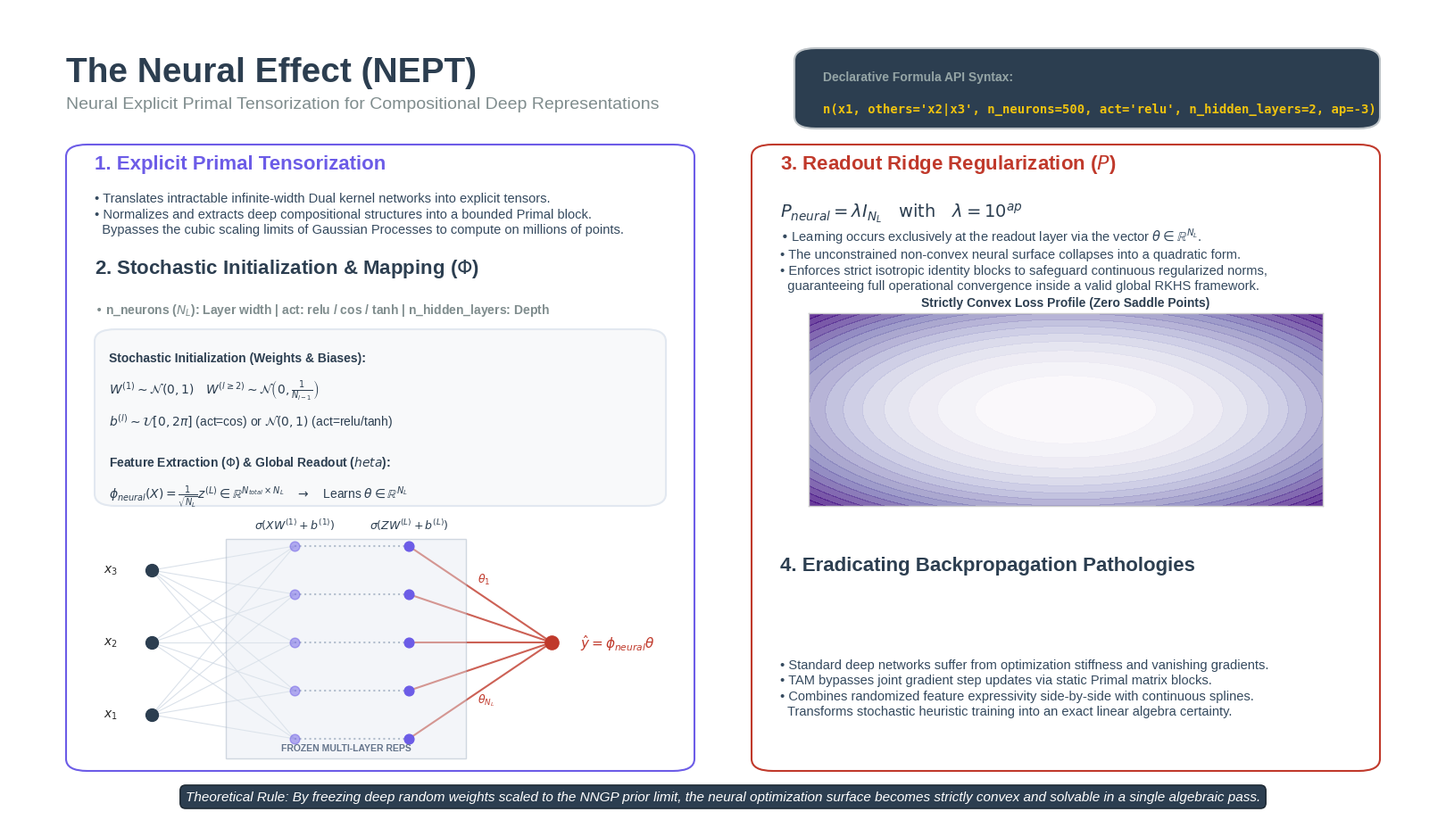

Write Python code to recreate this figure.
import os
import numpy as np
import matplotlib.pyplot as plt
import matplotlib.patches as patches

output_folder = "slides/output"
os.makedirs(output_folder, exist_ok=True)

plt.style.use('seaborn-v0_8-whitegrid')
fig, ax = plt.subplots(figsize=(16, 9), dpi=150)
ax.set_xlim(0, 1)
ax.set_ylim(0, 1)
ax.axis('off')

c_primary = '#6c5ce7'
c_dark = '#2c3e50'
c_accent = '#a29bfe'
c_penalty = '#c0392b'
c_bg_card = '#f8f9fa'

def draw_container(ax_parent, x, y, width, height, edgecolor, facecolor='#ffffff'):
    box = patches.FancyBboxPatch(
        (x, y), width, height, 
        boxstyle="round,pad=0.0,rounding_size=0.015", 
        linewidth=1.5, edgecolor=edgecolor, facecolor=facecolor, zorder=1
    )
    ax_parent.add_patch(box)

ax.text(0.04, 0.94, "The Neural Effect (NEPT)", fontsize=28, fontweight='bold', color=c_dark, va='top')
ax.text(0.04, 0.89, "Neural Explicit Primal Tensorization for Compositional Deep Representations", fontsize=14, color='#7f8c8d', va='top')

draw_container(ax, 0.55, 0.85, 0.41, 0.10, edgecolor='#bdc3c7', facecolor='#2c3e50')
ax.text(0.57, 0.91, "Declarative Formula API Syntax:", fontsize=10, color='#95a5a6', family='sans-serif', fontweight='bold')
ax.text(0.57, 0.87, "n(x1, others='x2|x3', n_neurons=500, act='relu', n_hidden_layers=2, ap=-3)", fontsize=10, color='#f1c40f', family='monospace', fontweight='bold')

x_left = 0.04
draw_container(ax, x_left, 0.05, 0.44, 0.78, edgecolor=c_primary)

ax.text(x_left + 0.02, 0.80, "1. Explicit Primal Tensorization", fontsize=16, fontweight='bold', color=c_primary)
ax.text(x_left + 0.02, 0.72, 
        r"• Translates intractable infinite-width Dual kernel networks into explicit tensors." + "\n" +
        r"• Normalizes and extracts deep compositional structures into a bounded Primal block." + "\n" +
        r"  Bypasses the cubic scaling limits of Gaussian Processes to compute on millions of points.",
        fontsize=10.5, color='#34495e', linespacing=1.3)

ax.text(x_left + 0.02, 0.67, r"2. Stochastic Initialization & Mapping ($\Phi$)", fontsize=16, fontweight='bold', color=c_dark)
ax.text(x_left + 0.02, 0.62, r"• n_neurons ($N_L$): Layer width | act: relu / cos / tanh | n_hidden_layers: Depth", fontsize=10, color='#7f8c8d', fontweight='bold')

draw_container(ax, x_left + 0.02, 0.38, 0.40, 0.22, edgecolor='#e2e8f0', facecolor=c_bg_card)
ax.text(x_left + 0.03, 0.56, "Stochastic Initialization (Weights & Biases):", fontsize=10, fontweight='bold', color=c_dark)
ax.text(x_left + 0.03, 0.52, r"$W^{(1)} \sim \mathcal{N}(0, 1) \quad W^{(l \geq 2)} \sim \mathcal{N}\left(0, \frac{1}{N_{l-1}}\right)$", fontsize=10, color=c_dark)
ax.text(x_left + 0.03, 0.48, r"$b^{(l)} \sim \mathcal{U}[0, 2\pi]$ (act=cos) or $\mathcal{N}(0, 1)$ (act=relu/tanh)", fontsize=10, color=c_dark)
ax.text(x_left + 0.03, 0.43, "Feature Extraction ($\Phi$) & Global Readout ($\theta$):", fontsize=10, fontweight='bold', color=c_dark)
ax.text(x_left + 0.03, 0.39, r"$\phi_{neural}(X) = \frac{1}{\sqrt{N_L}} z^{(L)} \in \mathbb{R}^{N_{total} \times N_L} \quad \rightarrow \quad $" + "Learns " + r"$\theta \in \mathbb{R}^{N_L}$", fontsize=10, color=c_dark)

ax_ins_net = ax.inset_axes([x_left + 0.02, 0.06, 0.40, 0.30])
ax_ins_net.axis('off')
in_y = np.linspace(0.2, 0.8, 3)
h1_y = np.linspace(0.1, 0.9, 5)
hL_y = np.linspace(0.1, 0.9, 5)

for iy, y_i in enumerate(in_y):
    ax_ins_net.scatter(0.1, y_i, s=100, color=c_dark, zorder=3)
    ax_ins_net.text(0.04, y_i, f'$x_{iy+1}$', va='center', ha='right', fontsize=10, fontweight='bold')
    for y_h1 in h1_y:
        ax_ins_net.plot([0.1, 0.35], [y_i, y_h1], color='#cbd5e1', lw=0.8, alpha=0.7)

for y_h1 in h1_y:
    ax_ins_net.scatter(0.35, y_h1, s=60, color=c_primary, alpha=0.5, zorder=3)
    ax_ins_net.plot([0.35, 0.55], [y_h1, y_h1], color='#94a3b8', lw=1.5, linestyle=':')
ax_ins_net.text(0.35, 0.97, r'$\sigma(X W^{(1)} + b^{(1)})$', ha='center', fontsize=9, color=c_dark, fontweight='bold')

for y_hL in hL_y:
    ax_ins_net.scatter(0.55, y_hL, s=60, color=c_primary, zorder=3)
    ax_ins_net.plot([0.55, 0.80], [y_hL, 0.50], color=c_penalty, lw=1.5, alpha=0.8, zorder=1)
ax_ins_net.text(0.55, 0.97, r'$\sigma(Z W^{(L)} + b^{(L)})$', ha='center', fontsize=9, color=c_dark, fontweight='bold')

ax_ins_net.scatter(0.80, 0.50, s=120, color=c_penalty, zorder=3)
ax_ins_net.text(0.85, 0.50, r'$\hat{y} = \phi_{neural} \theta$', va='center', ha='left', fontsize=11, fontweight='bold', color=c_penalty)

ax_ins_net.text(0.67, 0.75, r'$\theta_1$', fontsize=9, color=c_penalty, fontweight='bold')
ax_ins_net.text(0.67, 0.25, r'$\theta_{N_L}$', fontsize=9, color=c_penalty, fontweight='bold')

rect_frozen = patches.Rectangle((0.23, 0.02), 0.42, 0.91, linewidth=1, edgecolor='#94a3b8', facecolor='#e2e8f0', alpha=0.4, zorder=2)
ax_ins_net.add_patch(rect_frozen)
ax_ins_net.text(0.44, 0.05, "FROZEN MULTI-LAYER REPS", ha='center', fontsize=7.5, fontweight='bold', color='#64748b')
ax_ins_net.set_xlim(0, 1)
ax_ins_net.set_ylim(0, 1)

x_right = 0.52
draw_container(ax, x_right, 0.05, 0.44, 0.78, edgecolor=c_penalty)

ax.text(x_right + 0.02, 0.80, "3. Readout Ridge Regularization ($P$)", fontsize=16, fontweight='bold', color=c_penalty)
ax.text(x_right + 0.02, 0.74, r"$P_{neural} = \lambda I_{N_L} \quad \mathrm{with} \quad \lambda = 10^{ap}$", fontsize=14, color=c_dark)
ax.text(x_right + 0.02, 0.65, 
        r"• Learning occurs exclusively at the readout layer via the vector $\theta \in \mathbb{R}^{N_L}$." + "\n" +
        r"• The unconstrained non-convex neural surface collapses into a quadratic form." + "\n" +
        r"• Enforces strict isotropic identity blocks to safeguard continuous regularized norms," + "\n" +
        r"  guaranteeing full operational convergence inside a valid global RKHS framework.",
        fontsize=10.5, color='#34495e', linespacing=1.3)

ax_ins_interaction = ax.inset_axes([x_right + 0.04, 0.38, 0.36, 0.24])
x_mesh = np.linspace(-2, 2, 50)
y_mesh = np.linspace(-2, 2, 50)
X_m, Y_m = np.meshgrid(x_mesh, y_mesh)
Z_convex = X_m**2 + Y_m**2
ax_ins_interaction.contourf(X_m, Y_m, Z_convex, cmap='Purples', levels=15, alpha=0.8)
ax_ins_interaction.set_title("Strictly Convex Loss Profile (Zero Saddle Points)", fontsize=10, fontweight='bold', color=c_dark)
ax_ins_interaction.tick_params(left=False, bottom=False, labelleft=False, labelbottom=False)
ax_ins_interaction.grid(False)

ax.text(x_right + 0.02, 0.30, "4. Eradicating Backpropagation Pathologies", fontsize=16, fontweight='bold', color=c_dark)
ax.text(x_right + 0.02, 0.12, 
        r"• Standard deep networks suffer from optimization stiffness and vanishing gradients." + "\n" +
        r"• TAM bypasses joint gradient step updates via static Primal matrix blocks." + "\n" +
        r"• Combines randomized feature expressivity side-by-side with continuous splines." + "\n" +
        r"  Transforms stochastic heuristic training into an exact linear algebra certainty.",
        fontsize=10.5, color='#34495e', linespacing=1.3)

msg = r"Theoretical Rule: By freezing deep random weights scaled to the NNGP prior limit, the neural optimization surface becomes strictly convex and solvable in a single algebraic pass."
ax.text(0.5, 0.01, msg, ha='center', va='bottom', fontsize=11, style='italic', color='#ffffff',
        bbox=dict(boxstyle="round,pad=0.4", fc=c_dark, ec="#1a252f", lw=1))

plt.subplots_adjust(left=0, right=1, top=1, bottom=0)

output_path = os.path.join(output_folder, "nept_neural_effect_slide.png")
plt.savefig(output_path, dpi=300, bbox_inches='tight')

plt.close()
